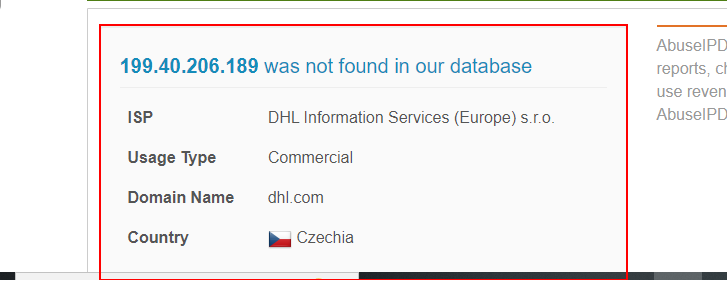
Workflow: Flowchart1

Step 1: get-text from the element in window '* | AbuseIPDB' (chrome.exe)

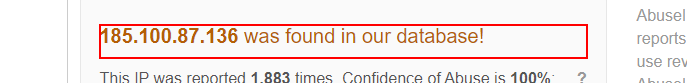
Step 2: get-text from the heading in window '[number redacted] | Flokinet Ltd | AbuseIPDB' (chrome.exe)

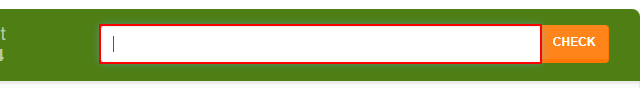
Step 3 [then]: type [IP_Address.ToString] into the text box

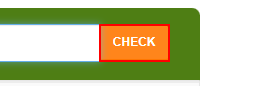
Step 4: click on the button

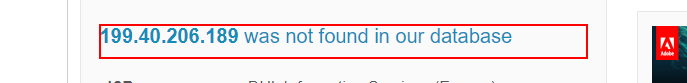
Step 5: find the heading '* was not found in our database'

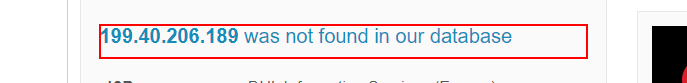
Step 6: get-text from the heading '* was not found in our database' (chrome.exe)

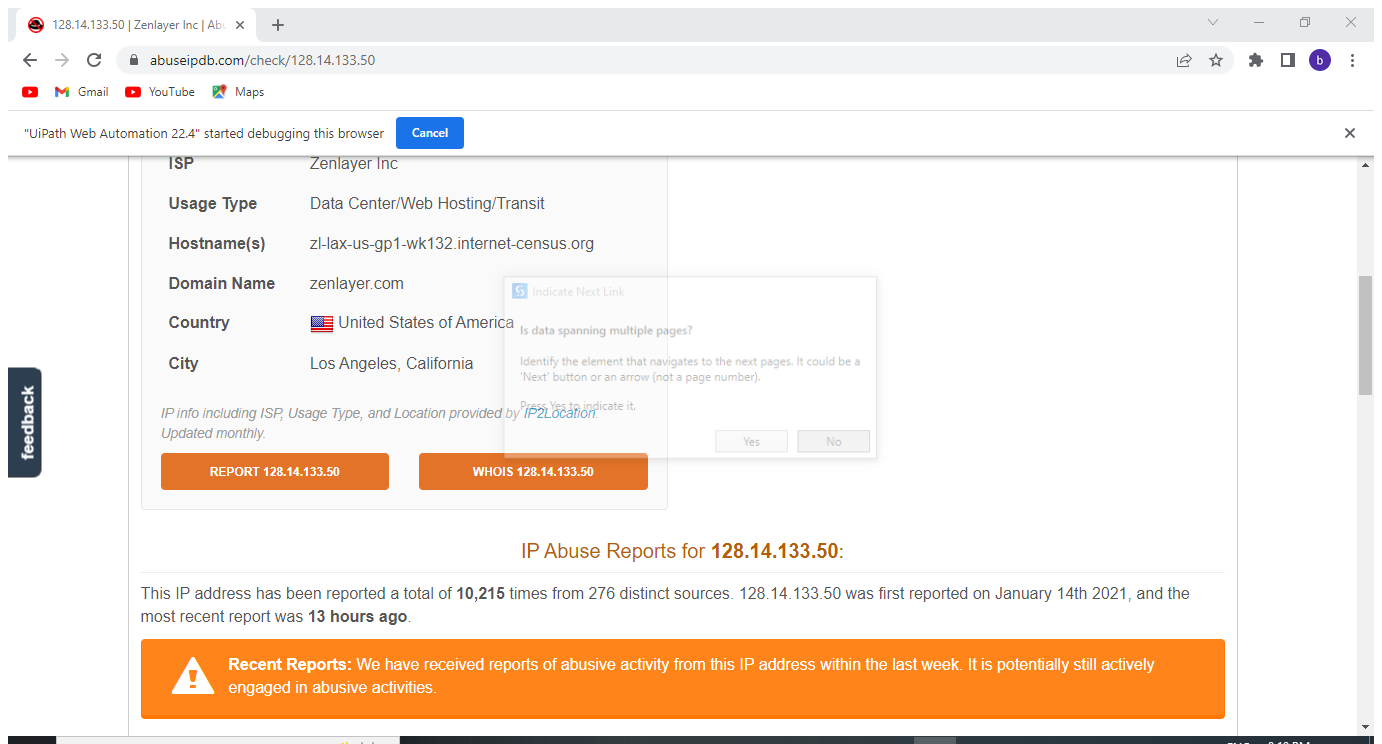
Step 7: Attach Browser '[number redacted] Page' (chrome.exe)

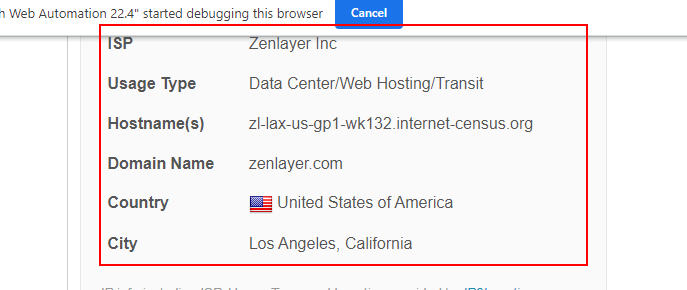
Step 8: get-text from the tbody 'ISP  *    Usage Type  *    Domain Name  *    Country   *    City  *'

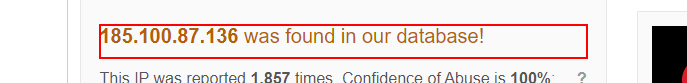
Step 9: get-text from the heading '* was found in our database!' (chrome.exe)

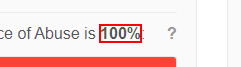
Step 10: get-text from the text '*%' (chrome.exe)

Step 11: Attach Browser '[number redacted] Page' (chrome.exe) (same screen as step 7)

Step 12: get-text from the tbody 'ISP  *    Usage Type  *    Domain Name  *    Country   *    City  *' (same screen as step 8)

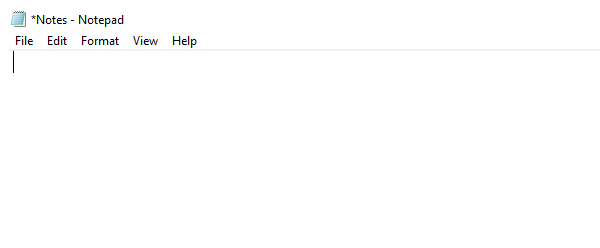
Step 13: Attach Window 'notepad.exe *Notes' on the element in window '*Notes - Notepad' (notepad.exe)

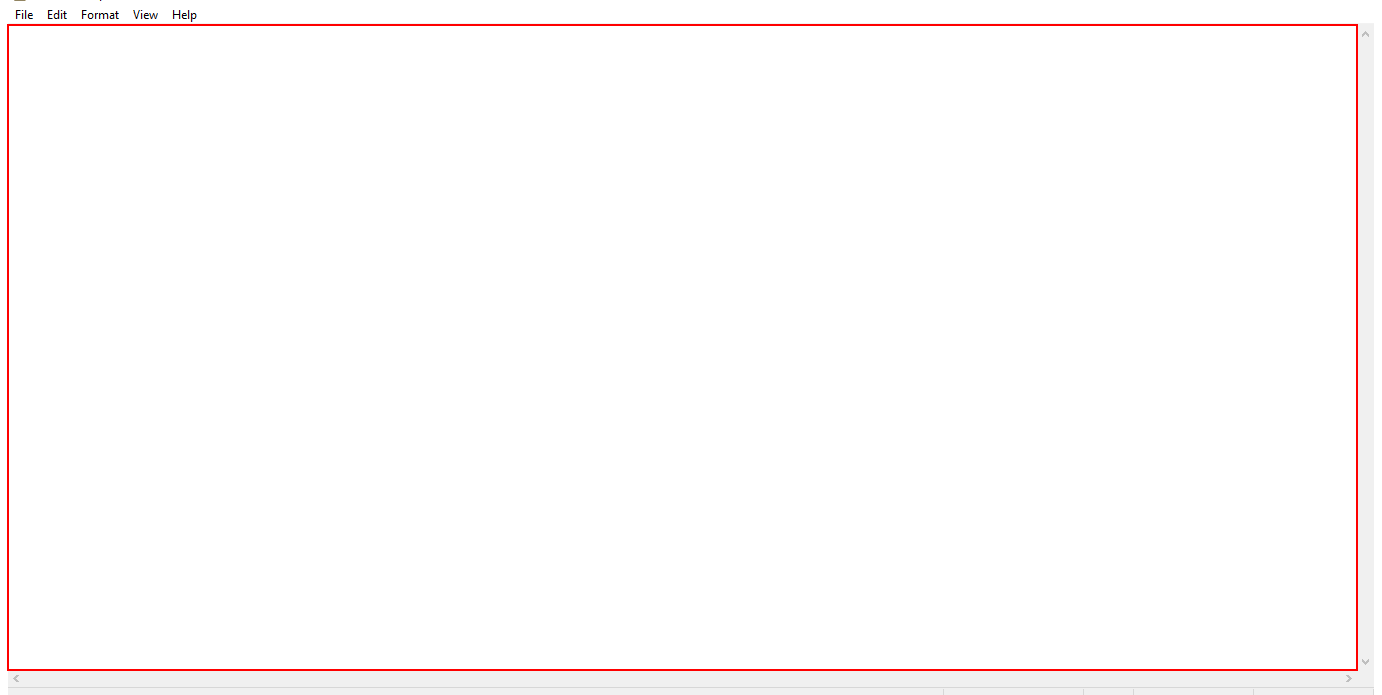
Step 14: type [text_file] into the editable text 'Text Editor' in window 'Notes - Notepad' (notepad.exe)

Step 15: Attach Browser '[number redacted] Page' (chrome.exe) (same screen as step 7)

Step 16: get-text from the tbody 'ISP  *    Usage Type  *    Domain Name  *    Country   *    City  *' (same screen as step 8)

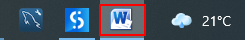
Step 17: Activate 'push button' on the push button 'Microsoft Word 2010 - 1 running window' in window 'Running applications' (explorer.exe)

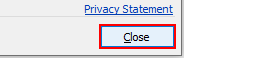
Step 18: click on the push button 'Close' in window 'Microsoft Office Activation Wizard' (winword.exe)

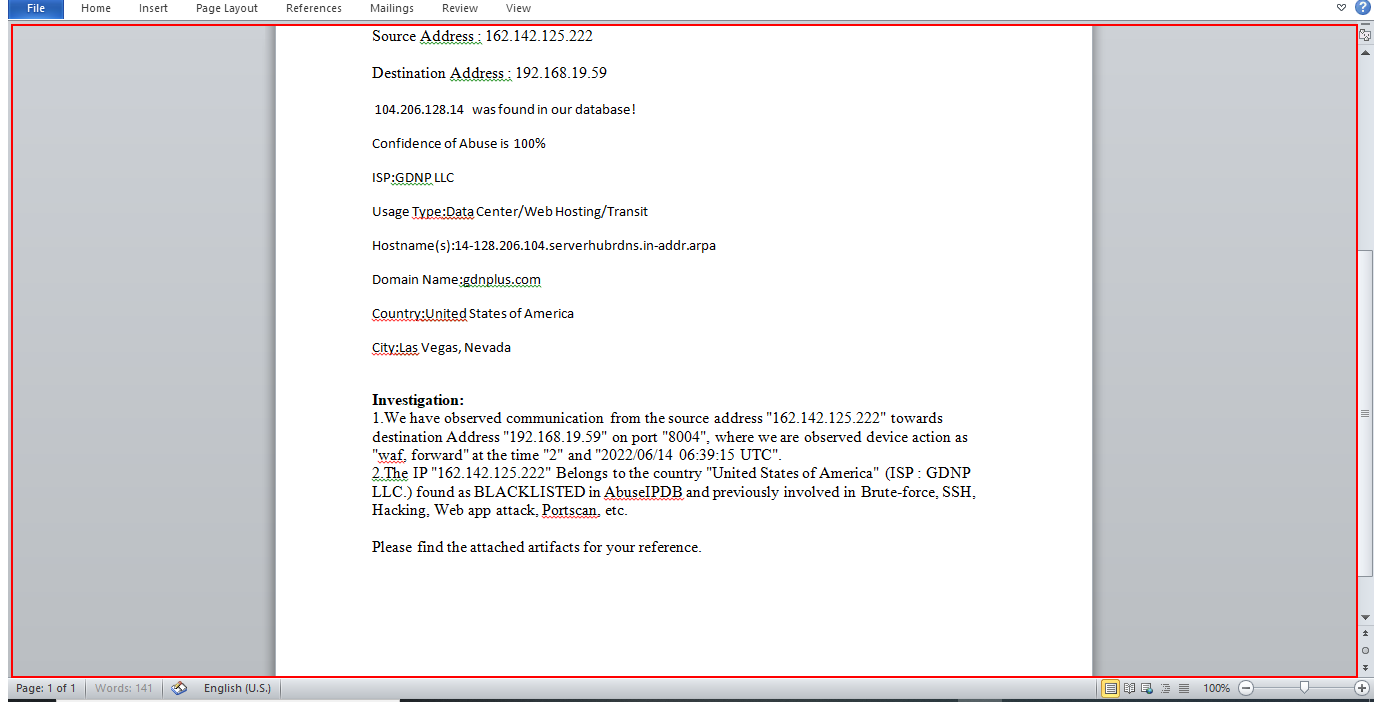
Step 19: type a value into the element 'Microsoft Word Document' in window 'Abuse1format - Microsoft Word (Product Activation Failed)' (winword.exe)

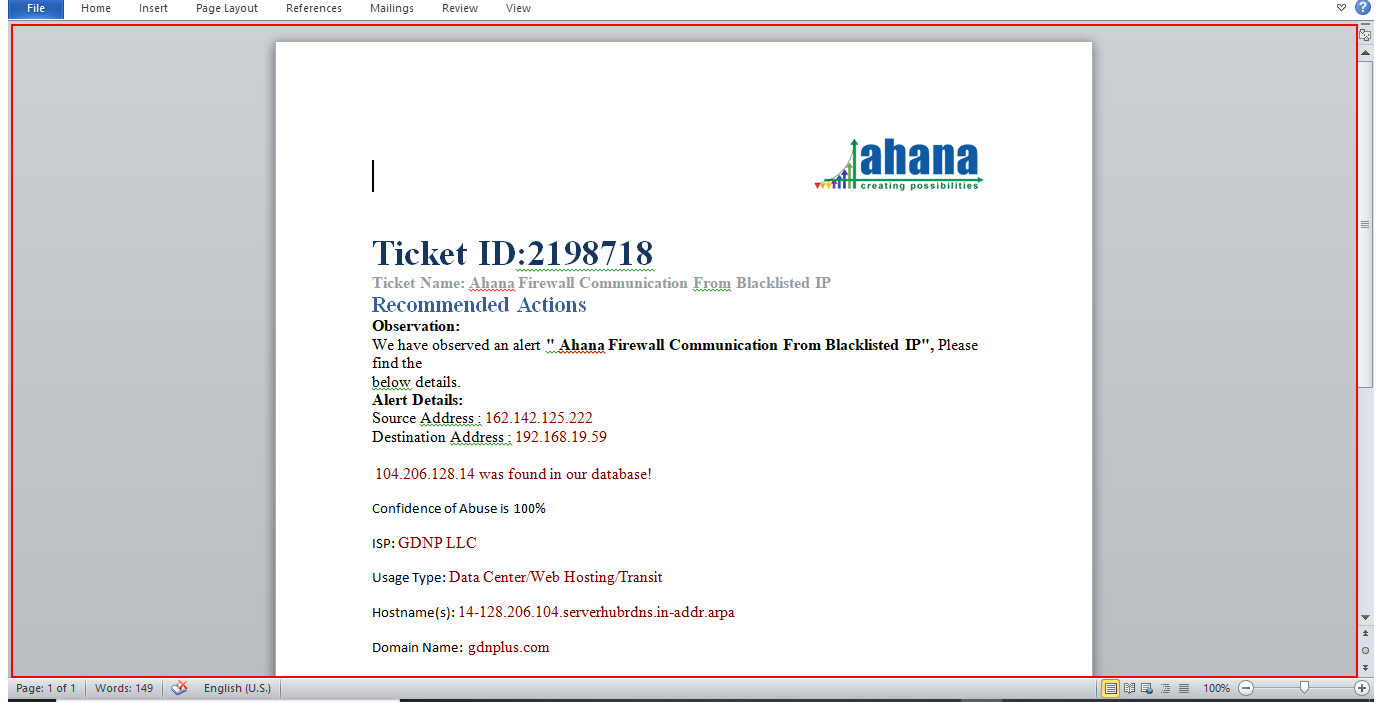
Step 20: type a value into the element 'Microsoft Word Document' (winword.exe)

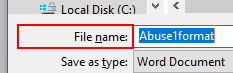
Step 21: find the text 'File name:' in window 'Save As' (winword.exe)

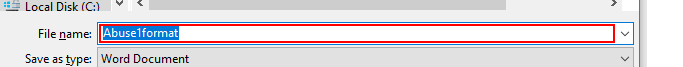
Step 22: type [files_saving_path+IP_Address.ToString] in window 'Save As' (winword.exe)

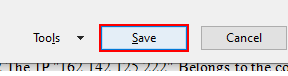
Step 23: click in window 'Save As' (winword.exe)

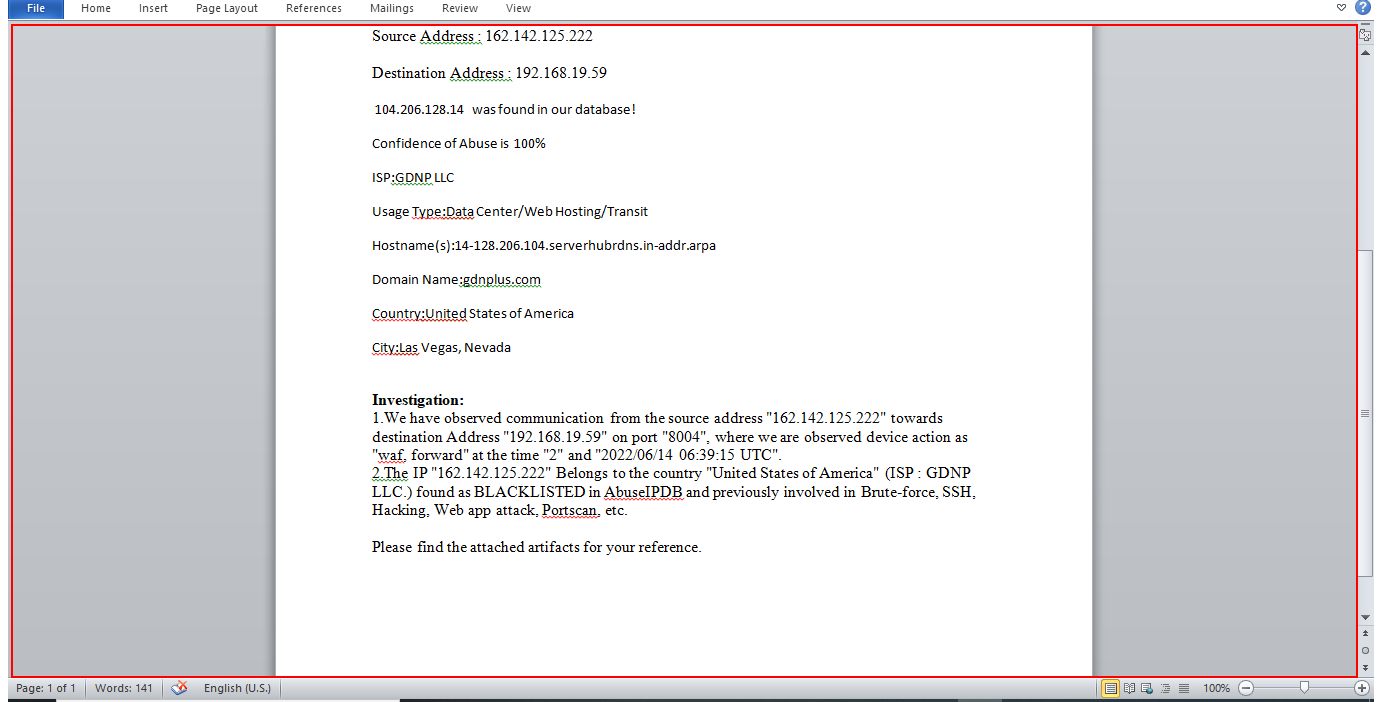
Step 24: Close Application 'pane Microsoft' on the element 'Microsoft Word Document' (winword.exe)